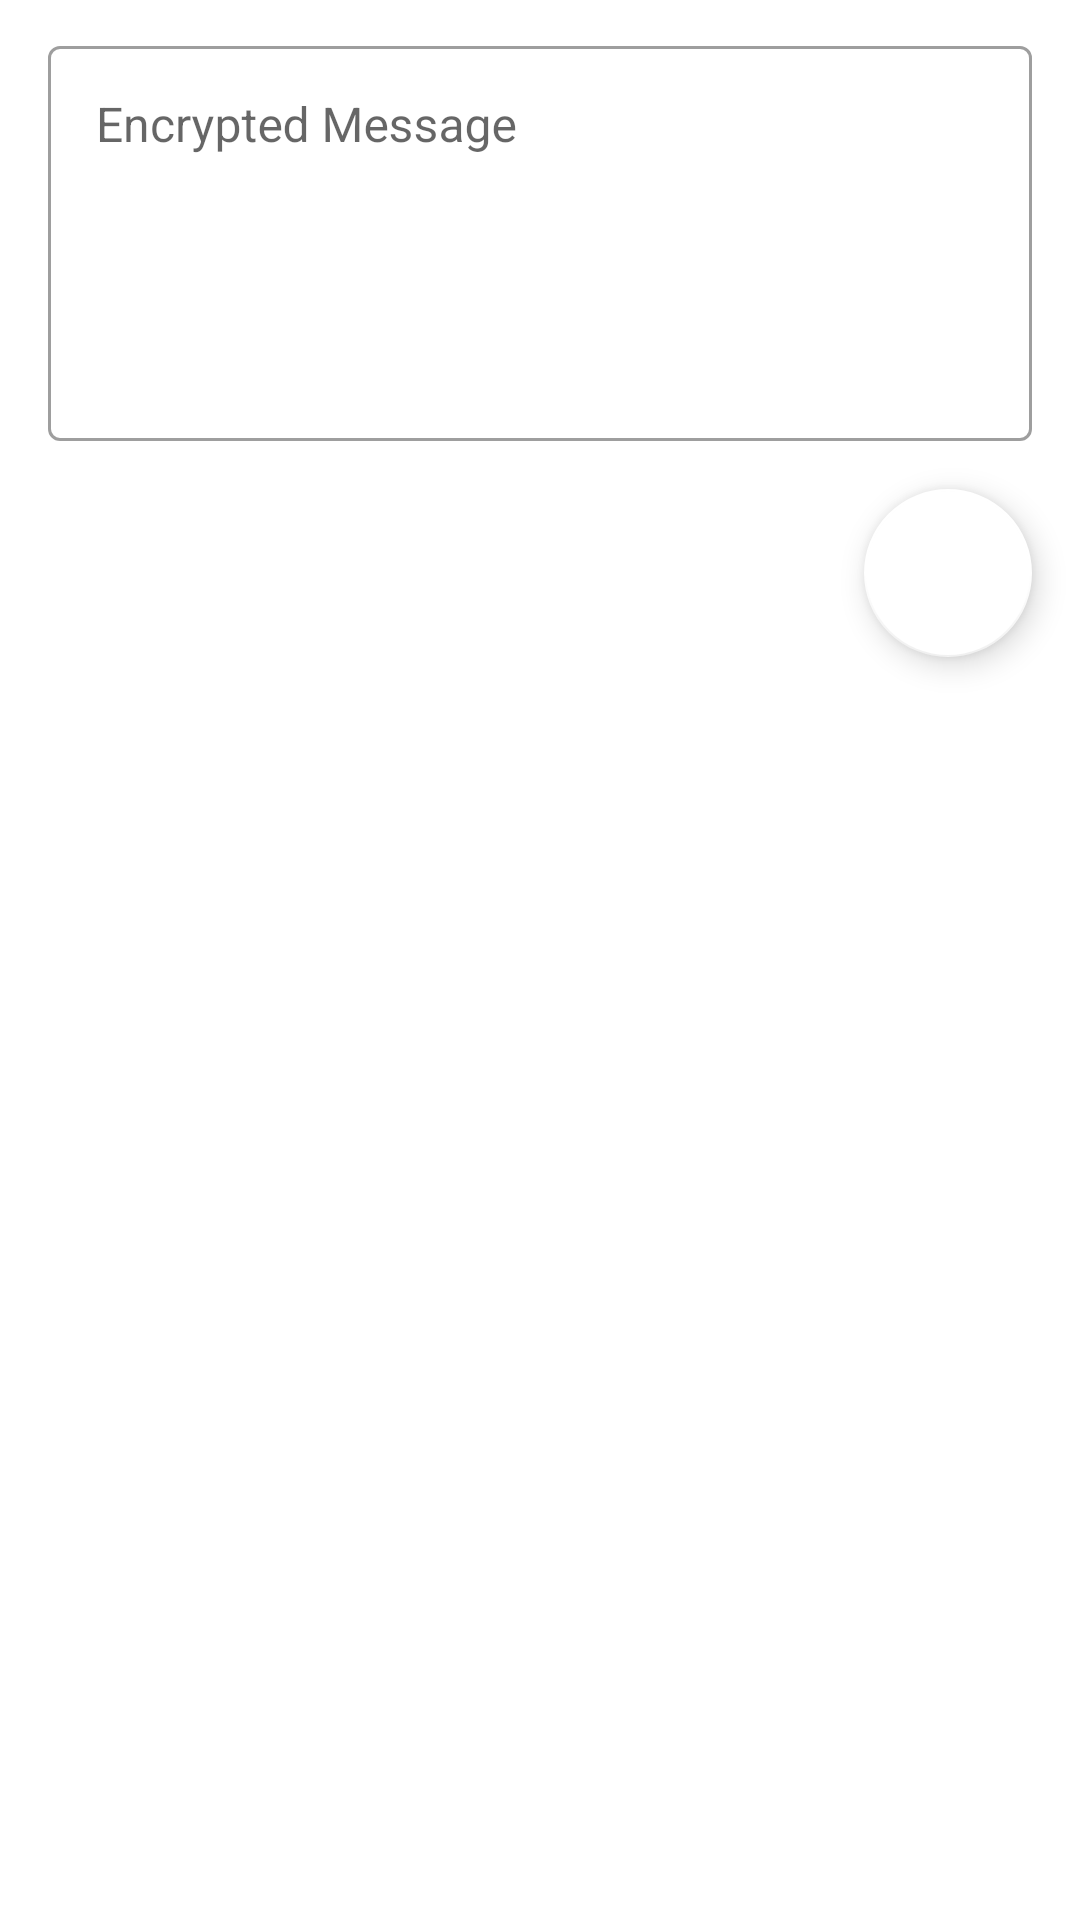

Here is an Android app screen rendered from its layout file. Give the layout XML and the strings, colors and styles it references.
<!-- AndroidManifest.xml: application theme AppTheme -->
<!-- res/layout/fragment_file.xml -->
<?xml version="1.0" encoding="utf-8"?>
<androidx.constraintlayout.widget.ConstraintLayout xmlns:android="http://schemas.android.com/apk/res/android"
    xmlns:app="http://schemas.android.com/apk/res-auto"
    xmlns:tools="http://schemas.android.com/tools"
    android:id="@+id/mainLayout"
    android:layout_width="match_parent"
    android:layout_height="match_parent"
    tools:context=".ui.file.FileFragment">

    <com.google.android.material.textfield.TextInputLayout
        android:id="@+id/textInputLayoutMsg"
        style="@style/MaterialEditText.OutlinedBox"
        android:layout_width="0dp"
        android:layout_height="wrap_content"
        android:layout_marginStart="8dp"
        android:layout_marginTop="8dp"
        android:layout_marginEnd="8dp"
        app:endIconMode="clear_text"
        app:layout_constraintEnd_toEndOf="parent"
        app:layout_constraintHorizontal_bias="1.0"
        app:layout_constraintStart_toStartOf="parent"
        app:layout_constraintTop_toTopOf="parent">

        <com.google.android.material.textfield.TextInputEditText
            android:id="@+id/txtBody"
            style="@style/TextStyle"
            android:layout_width="match_parent"
            android:layout_height="wrap_content"
            android:layout_marginStart="8dp"
            android:layout_marginTop="8dp"
            android:layout_marginEnd="8dp"
            android:gravity="start|top"
            android:hint="Encrypted Message"
            android:inputType="textMultiLine"
            android:maxLines="10"
            android:minLines="5"
            app:layout_constraintEnd_toEndOf="parent"
            app:layout_constraintStart_toStartOf="parent"
            app:layout_constraintTop_toTopOf="parent" />

    </com.google.android.material.textfield.TextInputLayout>

    <com.google.android.material.floatingactionbutton.FloatingActionButton
        android:id="@+id/fab_save_msg"
        android:layout_width="wrap_content"
        android:layout_height="wrap_content"
        android:layout_marginTop="16dp"
        android:layout_marginEnd="16dp"
        android:clickable="true"
        android:focusable="true"
        android:src="@drawable/ic_action_save"
        app:backgroundTint="#FFFFFF"
        app:layout_constraintEnd_toEndOf="parent"
        app:layout_constraintTop_toBottomOf="@+id/textInputLayoutMsg" />


</androidx.constraintlayout.widget.ConstraintLayout>
<!-- resources referenced by this layout -->
<resources>
  <style name="MaterialEditText.OutlinedBox" parent="Widget.MaterialComponents.TextInputLayout.OutlinedBox">
          <item name="hintTextColor">@color/colorPrimary</item>
          <item name="hintTextAppearance">@style/HintText</item>
      </style>
  <style name="TextStyle" parent="Widget.MaterialComponents.TextView">
          <item name="android:textColor">@color/black</item>
          <item name="android:textSize">16sp</item>
  
      </style>
  <style name="AppTheme" parent="Theme.MaterialComponents.Light.DarkActionBar">
          
          <item name="colorPrimary">@color/colorPrimary</item>
          <item name="colorPrimaryDark">@color/colorPrimaryDark</item>
          <item name="colorAccent">@color/colorAccent</item>
      </style>
  <color name="colorPrimary">#6200EE</color>
  <style name="HintText" parent="TextAppearance.MaterialComponents.Subtitle1">
          <item name="paddingStart">16dp</item>
      </style>
  <color name="black">#000000</color>
  <color name="colorPrimaryDark">#3700B3</color>
  <color name="colorAccent">#03DAC5</color>
</resources>
